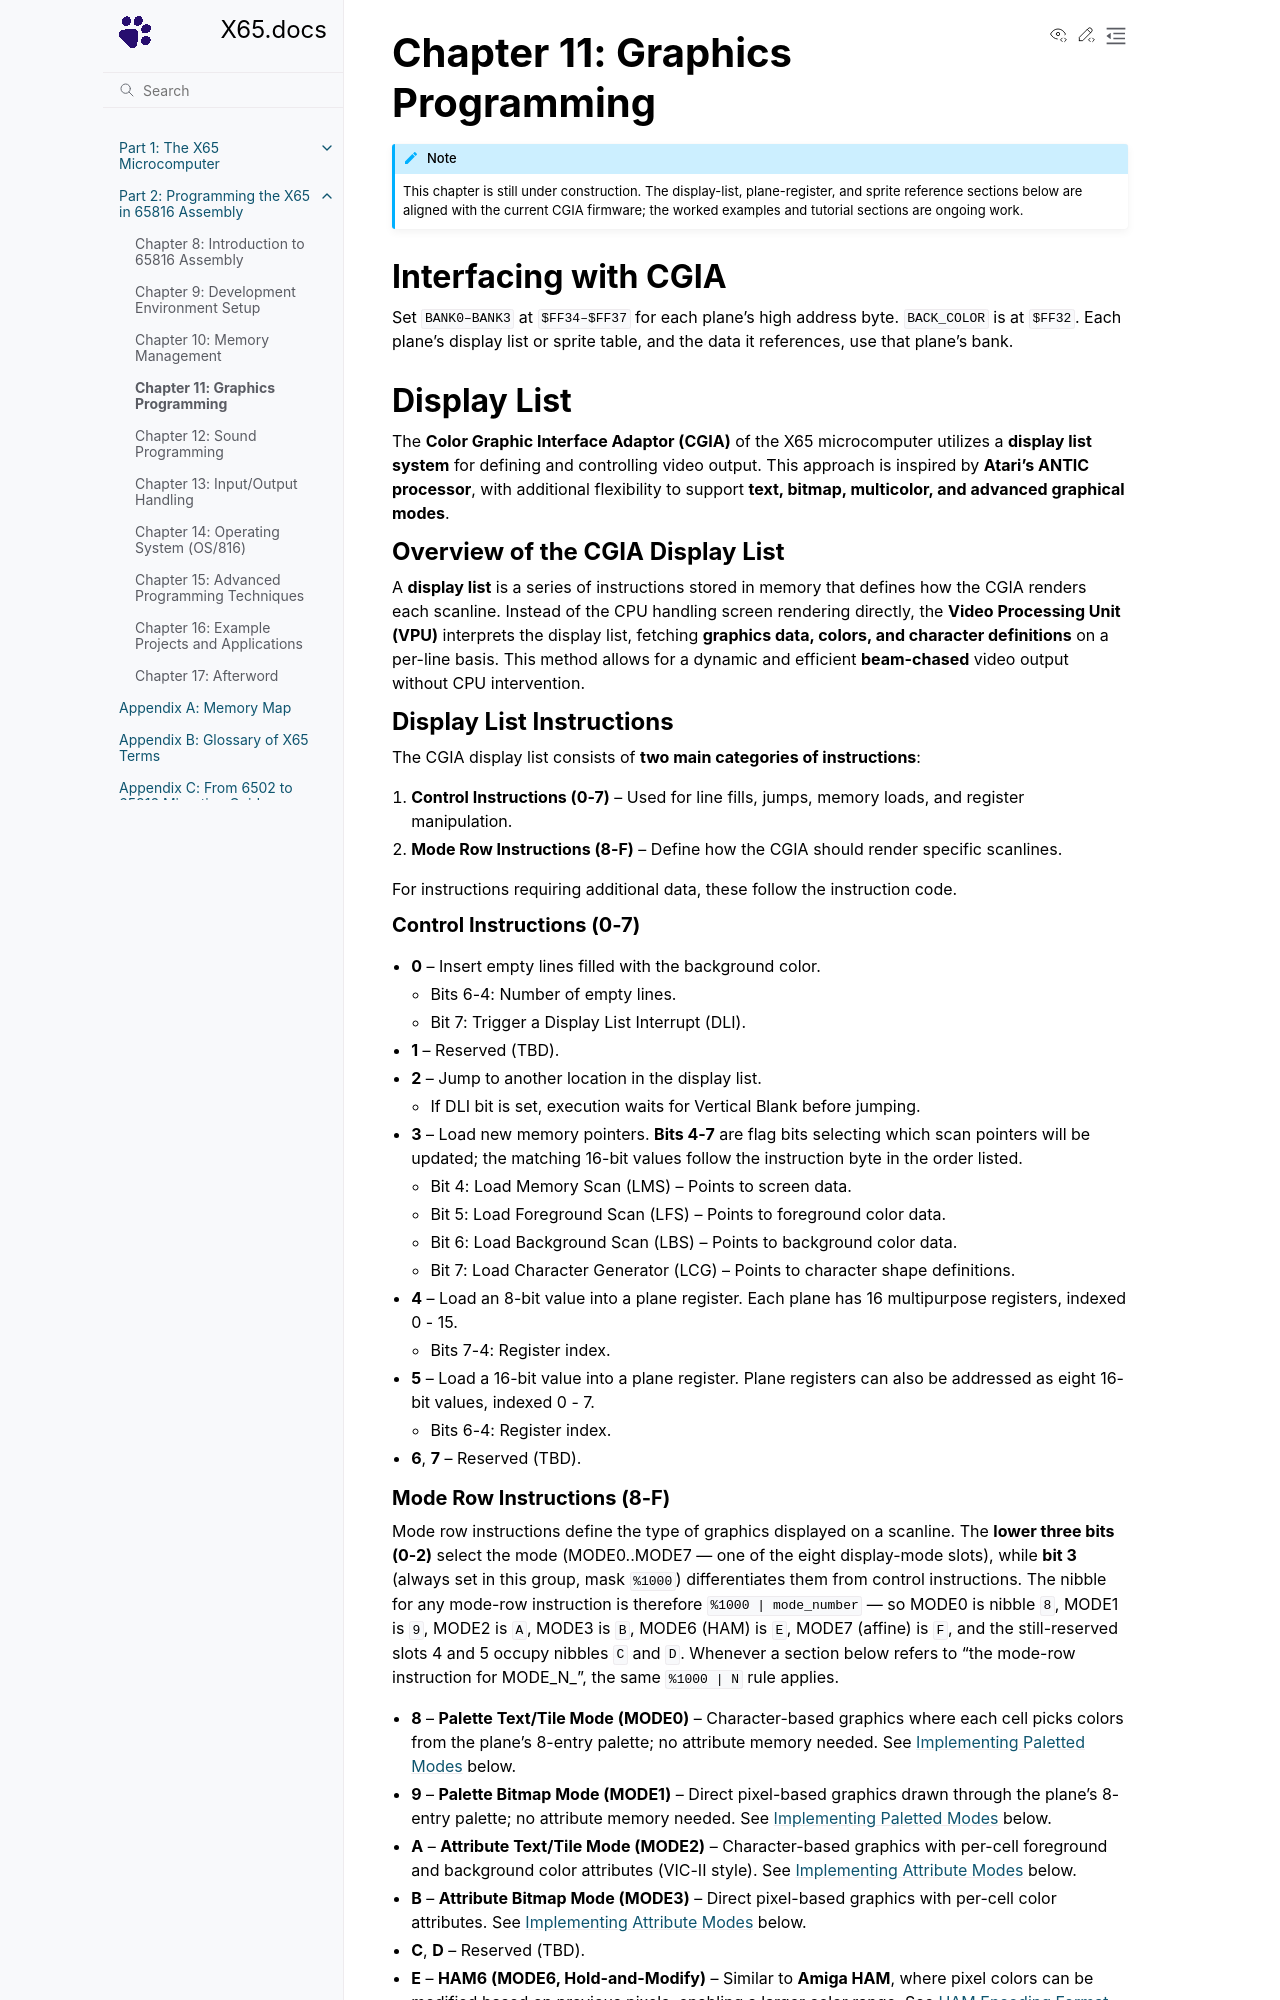

repository: X65/X65 · page: 2/11_graphics/index.html · generator: sphinx

# Chapter 11: Graphics Programming

```{note}
This chapter is still under construction. The display-list, plane-register, and
sprite reference sections below are aligned with the current CGIA firmware; the
worked examples and tutorial sections are ongoing work.
```

## Interfacing with CGIA

## Display List

The **Color Graphic Interface Adaptor (CGIA)** of the X65 microcomputer utilizes a **display list system** for defining and controlling video output. This approach is inspired by **Atari's ANTIC processor**, with additional flexibility to support **text, bitmap, multicolor, and advanced graphical modes**.

### Overview of the CGIA Display List

A **display list** is a series of instructions stored in memory that defines how the CGIA renders each scanline. Instead of the CPU handling screen rendering directly, the **Video Processing Unit (VPU)** interprets the display list, fetching **graphics data, colors, and character definitions** on a per-line basis. This method allows for a dynamic and efficient **beam-chased** video output without CPU intervention.

### Display List Instructions

The CGIA display list consists of **two main categories of instructions**:

1. **Control Instructions (0-7)** – Used for line fills, jumps, memory loads, and register manipulation.
2. **Mode Row Instructions (8-F)** – Define how the CGIA should render specific scanlines.

For instructions requiring additional data, these follow the instruction code.

#### Control Instructions (0-7)

- **0** – Insert empty lines filled with the background color.
  - Bits 6-4: Number of empty lines.
  - Bit 7: Trigger a Display List Interrupt (DLI).
- **1** – Reserved (TBD).
- **2** – Jump to another location in the display list.
  - If DLI bit is set, execution waits for Vertical Blank before jumping.
- **3** – Load new memory pointers. **Bits 4-7** are flag bits selecting which scan pointers will be updated; the matching 16-bit values follow the instruction byte in the order listed.
  - Bit 4: Load Memory Scan (LMS) – Points to screen data.
  - Bit 5: Load Foreground Scan (LFS) – Points to foreground color data.
  - Bit 6: Load Background Scan (LBS) – Points to background color data.
  - Bit 7: Load Character Generator (LCG) – Points to character shape definitions.
- **4** – Load an 8-bit value into a plane register. Each plane has 16 multipurpose registers, indexed 0 - 15.
  - Bits 7-4: Register index.
- **5** – Load a 16-bit value into a plane register. Plane registers can also be addressed as eight 16-bit values, indexed 0 - 7.
  - Bits 6-4: Register index.
- **6**, **7** – Reserved (TBD).
